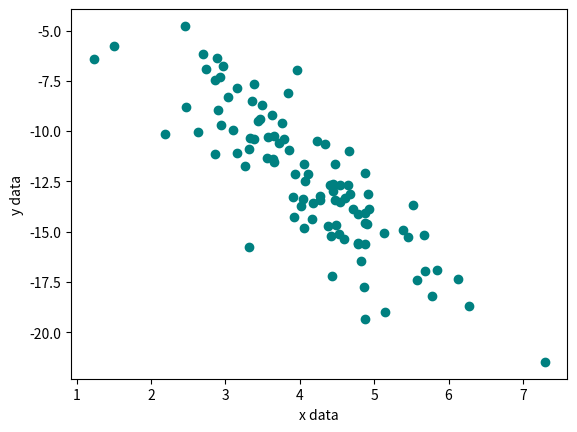

This figure's Python source: (Note: this script raises an exception after producing the figure.)
"""
    generate toy data
    for exercises on
    Principal Component Analysis
"""

import numpy as np
import matplotlib.pyplot as plt


nb_points = 100
x_data = np.random.normal(4, 1, nb_points)
y_data = -3*x_data+np.random.normal(0, 2, nb_points)
data = np.column_stack((x_data, y_data))
np.save("pca_data", data)

plt.plot(x_data, y_data, 'o', color="teal")
plt.xlabel("x data")
plt.ylabel("y data")
plt.savefig("images/pca_data.pdf")
plt.close()
